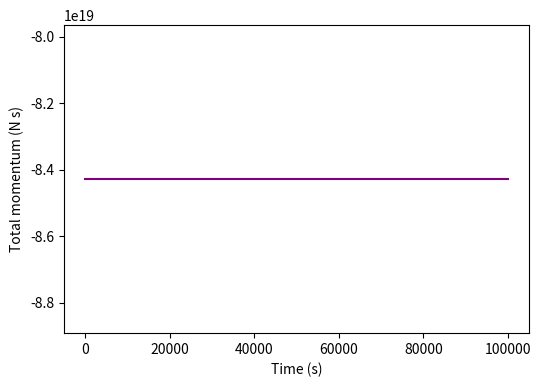

The matplotlib source for this figure:
import math 
import numpy as np
import matplotlib.pyplot as plt 
import random 
from matplotlib import animation 
 
# Useful values
r = 58232*pow(10, 3)            # radius of Saturn with units [m]
M = 5.683*pow(10, 26)           # mass of Saturn with units [kg]
g = 10.44                       # gravity of Saturn with units [m/s^2]
G = 6.674*pow(10, -11)          # gravitational constant with units [m^3 kg^-1 s^-2]
rho = 1000                      # density of particle in Saturn's rings with units [kg/m^3]
r_d = 500 * pow(10, -9)         # Average radius of particles with units [m]
V = 4/3 * math.pi * pow(r_d, 3) # Volume of particles 
m_p = rho / V                   # Mass of particles 

# Generating random particle in a plot
np.random.seed(0)  # for reproducibility
x = [random.uniform(-100, 100) for n in range(50)]
y = [random.uniform(-100, 100) for n in range(50)]

numparticles = 50

# Kepler's third law
T = math.sqrt(4 * pow(math.pi, 2) / (G * M) * pow(r, 3))

# Defining omega
Omega = 2 * math.pi / T

# Gravitational force
F_g = G * M * m_p / pow(r, 2)

# Gravitational acceleration of the particle
g_g = F_g / m_p

# Velocity for x and y directions
v_x = []
v_y = []

for j in range(len(x)):
   vx =  - 2 / 3 * Omega *  y[j]
   v_x.append(vx)
   
   vy = -g_g *0.1
   v_y.append(vy)

# Set the time step (just selected as 0.01 s but when changed the plot changes)
dt = 1000

# Set the initial momentum to zero
total_momentum = 0

# Calculate the momentum of each particle and add it to the total momentum
momenta = []
for j in range(numparticles):
    momentum = m_p * v_x[j]
    momenta.append(momentum)
    total_momentum += momentum

# Record the time
time = 0

# Momentum over time
times = [0] # initial time
momentum_values = [total_momentum]
for i in range(100):
    # Update the positions and velocities
    for j in range(numparticles):
        x[j] += v_x[j] * dt
        y[j] += v_y[j] * dt

    # Calculate new momentum and add it to the total momentum
    new_momenta = []
    for position in x:
        momentum = random.uniform(-1, 1)
        new_momenta.append(momentum)
        total_momentum += momentum

    # Update the momentum of each particle to ensure conservation of momentum
    average_momentum = total_momentum / numparticles
    for j in range(numparticles):
        momenta[j] += average_momentum - new_momenta[j]

    # Update the time
    time += dt
    times.append(time)

    # Update the momentum_values list
    momentum_values.append(total_momentum)

# Plotting the graph 
plt.figure(figsize = (6,4))
plt.plot(times, momentum_values, color = 'purple')
plt.xlabel('Time (s)')
plt.ylabel('Total momentum (N s)')
plt.show()